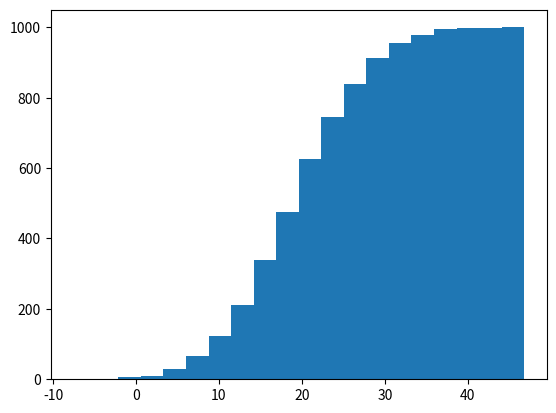

Recreate this plot in Python.
#plots a histogram


import numpy as np
import matplotlib.pyplot as plt

ages = np.random.normal(20, 7.5, 1000)


plt.hist(ages, bins=20, cumulative=True)
plt.show()